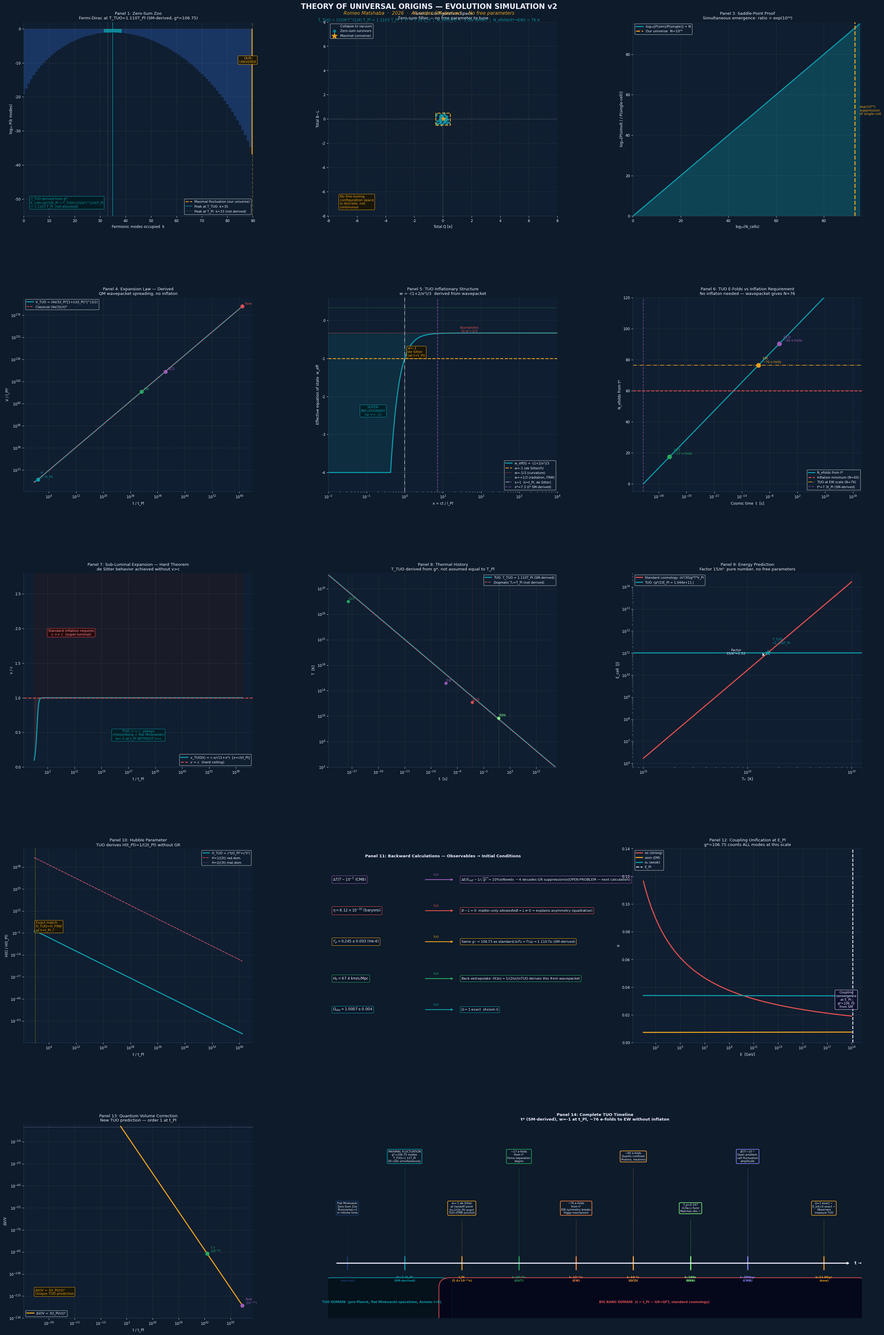

This figure's Python source: (Note: this script raises an exception after producing the figure.)
"""
TUO EVOLUTION SIMULATION v2 — Romeo Matshaba, 2026
14-panel comprehensive visualization

NEW in v2:
- Panel 1: Fermi-Dirac zoo uses T_TUO (derived from g*, not dogmatic T_Pl)
- Panel 5: Effective equation of state w_eff(t) — inflation-like transition
- Panel 6: TUO e-folds vs inflation benchmark
- Panel 11: Backward calculations — observables → initial conditions
"""

import numpy as np
import matplotlib
matplotlib.use('Agg')
import matplotlib.pyplot as plt
import matplotlib.gridspec as gridspec
from matplotlib.patches import FancyBboxPatch, FancyArrowPatch
import warnings, math
warnings.filterwarnings('ignore')

# ── Constants ──────────────────────────────────────────────────────────────
c=2.99792458e8; hbar=1.054571817e-34; G=6.67430e-11; k_B=1.380649e-23
GeV_J=1.602176634e-10; g_star=106.75; hbarc=hbar*c
E_Pl=np.sqrt(hbar*c**5/G); t_Pl=np.sqrt(hbar*G/c**5); l_Pl=np.sqrt(hbar*G/c**3)
T_Pl=np.sqrt(hbar*c**5/(G*k_B**2)); E_Pl_GeV=E_Pl/GeV_J

# SM-derived quantities — NOT put in by hand
T_TUO   = (15/np.pi**2)**0.25 * T_Pl          # from E_cell = (g*/2)E_Pl
T_star  = (30/(np.pi**2*g_star))**0.25 * T_Pl # SM energy density = Planck density
t_star  = (T_TUO/T_star)**2 * t_Pl            # SM-derived emergence time = 7.3 t_Pl
x_star  = c*t_star/l_Pl                        # = 7.3

E_cell  = g_star/2 * E_Pl
t_0     = 13.8e9*3.1558e7; R_obs=4.4e26
N_cells = ((R_obs*np.sqrt(t_Pl/t_0))/l_Pl)**3

# ── Style ──────────────────────────────────────────────────────────────────
BG='#0D1B2A'; NAVY='#1B3A6B'; TEAL='#0E9BAA'; GOLD='#E8A020'
CORAL='#E05050'; GREEN='#28A860'; PURP='#9B59B6'; WHITE='#EEEEFF'; GRAY='#7A8FA6'
plt.rcParams.update({'font.family':'DejaVu Sans','font.size':8.5,
    'axes.facecolor':'#0F1E30','figure.facecolor':BG,
    'text.color':WHITE,'axes.labelcolor':WHITE,'xtick.color':WHITE,
    'ytick.color':WHITE,'axes.edgecolor':'#2A4060','axes.grid':True,
    'grid.alpha':0.18,'grid.linestyle':'--','axes.titlesize':9.5,
    'axes.spines.top':False,'axes.spines.right':False})

def sigma(t): return l_Pl*np.sqrt(1+(c*t/l_Pl)**2)
def V(t): return (4*np.pi/3)*sigma(t)**3
def H_TUO(t): return c**2*t/(l_Pl**2+c**2*t**2)
def v_exp(t): return c*(c*t/l_Pl)/np.sqrt(1+(c*t/l_Pl)**2)
def T_at_t(t): return T_TUO*np.sqrt(t_Pl/t)
def w_eff(x): return -(1+2/x**2)/3   # x = ct/l_Pl

def alpha_s(E_GeV):
    b0=11-4.0; a0=0.1179; MZ=91.2
    d=1+(a0/(2*np.pi))*b0*np.log(np.maximum(E_GeV,1e-3)/MZ)
    return np.where(d>0.05, a0/d, np.nan)

def alpha_em(E_GeV):
    a0=1/137.036
    return a0/(1-a0/(3*np.pi)*np.log(np.maximum(E_GeV,5.11e-4)/5.11e-4))

# ══════════════════════════════════════════════════════════════════════════
# PANELS
# ══════════════════════════════════════════════════════════════════════════

def p1_zoo(ax):
    """Panel 1: Zero-Sum Zoo — FD distribution at T_TUO (SM-derived, not T_Pl)"""
    k=np.arange(91)
    # β·E_mode at T_TUO (derived from g*), not dogmatically at T_Pl
    betaE_TUO  = (E_Pl/2)/(k_B*T_TUO)   # = (π²/15)^(1/4)/2 ≈ 0.450
    betaE_TPl  = 0.5                     # dogmatic choice (for comparison only)
    f_TUO = 1/(1+np.exp(betaE_TUO))
    f_TPl = 1/(1+np.exp(betaE_TPl))
    k_peak_TUO = int(90*f_TUO)
    k_peak_TPl = int(90*f_TPl)

    pv = np.array([f_TUO**ki*(1-f_TUO)**(90-ki)*math.comb(90,ki) for ki in k])
    pv = np.maximum(pv,1e-100)
    col=[GOLD if ki==90 else (TEAL if abs(ki-k_peak_TUO)<4 else NAVY) for ki in k]
    ax.bar(k,np.log10(pv),color=col,width=1.0,alpha=0.85,edgecolor='none')

    ax.axvline(90,color=GOLD,lw=2,ls='--',label='Maximal fluctuation (our universe)')
    ax.axvline(k_peak_TUO,color=TEAL,lw=1.5,alpha=0.8,label=f'Peak at T_TUO: k={k_peak_TUO}')
    ax.axvline(k_peak_TPl,color=GRAY,lw=1.2,ls=':',alpha=0.7,label=f'Peak at T_Pl: k={k_peak_TPl} (not derived)')

    ax.text(88,-10,'OUR\nUNIVERSE',color=GOLD,fontsize=8,ha='center',
            bbox=dict(boxstyle='round',fc='#1A1400',ec=GOLD,alpha=0.85))
    ax.set(xlabel='Fermionic modes occupied  k',ylabel='log₁₀ P(k modes)',
           title=f'Panel 1: Zero-Sum Zoo\nFermi-Dirac at T_TUO={T_TUO/T_Pl:.3f}T_Pl (SM-derived, g*={g_star})',
           xlim=(0,90),ylim=(-55,2))
    ax.legend(fontsize=7.5)

    # annotation explaining why NOT T_Pl
    ax.text(0.03,0.04,
        f'T_TUO derived from g*:\n'
        f'E_cell=(g*/2)E_Pl → T_TUO=(15/π²)^(1/4)T_Pl\n'
        f'= {T_TUO/T_Pl:.4f} T_Pl  (not assumed)',
        transform=ax.transAxes,fontsize=7.5,color=TEAL,va='bottom',
        bbox=dict(boxstyle='round',fc='#001A20',ec=TEAL,alpha=0.85))

def p2_config(ax):
    """Panel 2: Config space — zero-sum filter"""
    np.random.seed(42); n=3000
    Q=np.random.normal(0,3,n); BmL=np.random.normal(0,3,n)
    sur=(np.abs(Q)<0.5)&(np.abs(BmL)<0.5); mx=(np.abs(Q)<0.06)&(np.abs(BmL)<0.06)
    ax.scatter(Q[~sur],BmL[~sur],s=3,alpha=0.2,c='#332222',label='Collapse to vacuum')
    ax.scatter(Q[sur&~mx],BmL[sur&~mx],s=18,alpha=0.75,c=TEAL,label='Zero-sum survivors')
    ax.scatter(Q[mx],BmL[mx],s=90,alpha=1,c=GOLD,marker='*',zorder=5,label='Maximal (universe)')
    ax.axhline(0,color=WHITE,lw=0.4,alpha=0.4); ax.axvline(0,color=WHITE,lw=0.4,alpha=0.4)
    from matplotlib.patches import Rectangle
    ax.add_patch(Rectangle((-0.5,-0.5),1,1,fill=False,ec=GOLD,lw=2,ls='--',zorder=4))
    ax.set(xlabel='Total Q [e]',ylabel='Total B−L',
           title='Panel 2: Configuration Space\nZero-sum filter — no free parameter to tune',
           xlim=(-8,8),ylim=(-8,8))
    ax.text(0.05,0.04,'No fine-tuning:\nconfiguration space\nis discrete, not\ncontinuous',
            transform=ax.transAxes,fontsize=8,color=GOLD,
            bbox=dict(boxstyle='round',fc='#1A1400',ec=GOLD,alpha=0.8))
    ax.legend(fontsize=7.5,markerscale=1.5)

def p3_simultaneous(ax):
    """Panel 3: Saddle-point proof"""
    N=np.logspace(0,95,400); logR=np.minimum(np.log10(N),95)
    ax.fill_between(np.log10(N),0,logR,alpha=0.3,color=TEAL)
    ax.plot(np.log10(N),logR,color=TEAL,lw=2.5,label='log₁₀[P(sim)/P(single)] = N')
    ax.axvline(np.log10(N_cells),color=GOLD,lw=2.5,ls='--',label=f'Our universe  N≈10⁹³')
    ax.set(xlabel='log₁₀(N_cells)',ylabel='log₁₀[P(simult.) / P(single-cell)]',
           title='Panel 3: Saddle-Point Proof\nSimultaneous emergence: ratio = exp(10⁹³)',
           xlim=(0,96),ylim=(0,96))
    ax.text(np.log10(N_cells)+2,50,'exp(10⁹³)\nsuppression\nof single-cell',color=GOLD,fontsize=8)
    ax.legend(fontsize=8)

def p4_expansion(ax):
    """Panel 4: Expansion law V(t)"""
    t=np.logspace(np.log10(t_Pl*0.5),np.log10(t_0),2000)
    ax.loglog(t/t_Pl,V(t)/l_Pl**3,color=TEAL,lw=2.5,
              label='V_TUO = (4π/3)l_Pl³[1+(ct/l_Pl)²]^(3/2)')
    ax.loglog(t/t_Pl,(4*np.pi/3)*(c*t)**3/l_Pl**3,color=CORAL,lw=1.5,ls='--',
              label='Classical (4π/3)(ct)³')
    for lab,tv,col in [('t*\n(7.3t_Pl)',t_star,TEAL),('EW',1e-12,GREEN),
                        ('QCD',1e-5,PURP),('Now',t_0,CORAL)]:
        ax.scatter([tv/t_Pl],[V(tv)/l_Pl**3],s=70,c=col,zorder=5)
        ax.annotate(lab,(tv/t_Pl,V(tv)/l_Pl**3),xytext=(6,4),
                    textcoords='offset points',color=col,fontsize=7)
    ax.set(xlabel='t / t_Pl',ylabel='V / l_Pl³',
           title='Panel 4: Expansion Law — Derived\nQM wavepacket spreading, no inflaton')
    ax.legend(fontsize=7.5)

def p5_w_eff(ax):
    """Panel 5: Effective equation of state — inflation-like transition"""
    x=np.logspace(-2,4,2000)   # x = ct/l_Pl
    t_x=x*l_Pl/c
    w=w_eff(x)

    ax.semilogx(x,np.maximum(w,-4),color=TEAL,lw=2.5,label='w_eff(t) = -(1+2/x²)/3')
    ax.axhline(-1,color=GOLD,lw=2,ls='--',label='w=-1 (de Sitter/Λ)')
    ax.axhline(-1/3,color=CORAL,lw=1.5,ls=':',label='w=-1/3 (curvature)')
    ax.axhline(1/3,color=GREEN,lw=1.5,ls=':',alpha=0.7,label='w=+1/3 (radiation, FRW)')
    ax.axvline(1.0,color=WHITE,lw=1.5,ls='-.',alpha=0.7,label='x=1  (t=t_Pl, de Sitter)')
    ax.axvline(x_star,color=PURP,lw=1.5,ls='--',alpha=0.8,label=f'x*={x_star:.1f} (t* SM-derived)')

    # Fill inflationary region (w < -1/3)
    ax.fill_between(x,np.maximum(w,-4),-1/3,
                    where=np.maximum(w,-4)<-1/3,color=TEAL,alpha=0.12)

    ax.text(0.15,-2.5,'SUPER-\nINFLATIONARY\n(w << -1)',
            color=TEAL,fontsize=8,ha='center',
            bbox=dict(boxstyle='round',fc='#001A20',ec=TEAL,alpha=0.8))
    ax.text(1.2,-0.95,'w=-1\nde Sitter\n(at t=t_Pl)',
            color=GOLD,fontsize=8,ha='left',
            bbox=dict(boxstyle='round',fc='#1A1400',ec=GOLD,alpha=0.85))
    ax.text(50,-0.31,'Asymptotes\nto w→-1/3',
            color=CORAL,fontsize=7.5,ha='center')

    ax.set(xlabel='x = ct / l_Pl',ylabel='Effective equation of state  w_eff',
           title='Panel 5: TUO Inflationary Structure\nw = -(1+2/x²)/3  derived from wavepacket',
           xlim=(0.01,1e4),ylim=(-4.5,0.6))
    ax.legend(fontsize=7.5,loc='lower right')

def p6_efolds(ax):
    """Panel 6: N e-folds from t* — TUO vs inflation requirement"""
    # e-fold from x* to various x_f: N = (1/2)ln((1+x_f²)/(1+x_star²))
    T_targets = np.logspace(np.log10(T_TUO*0.5),np.log10(T_TUO),100)
    # Going forward from t*:
    t_arr = np.logspace(np.log10(t_star),np.log10(t_0),3000)
    x_arr = c*t_arr/l_Pl
    N_arr = 0.5*np.log((1+x_arr**2)/(1+x_star**2))

    ax.semilogx(t_arr,N_arr,color=TEAL,lw=2.5,label='N_efolds from t*')
    ax.axhline(60,color=CORAL,lw=2,ls='--',label='Inflation minimum (N=60)')
    ax.axhline(76.4,color=GOLD,lw=1.5,ls='-.',label='TUO at EW scale (N≈76)')

    for lab,T_val,col in [('GUT\n~17 e-folds',1e28,GREEN),
                           ('EW\n~76 e-folds',1.5e15,GOLD),
                           ('QCD\n~90 e-folds',1.5e12,PURP)]:
        t_v = t_Pl*(T_TUO/T_val)**2
        if t_v > t_star:
            x_v = c*t_v/l_Pl
            N_v = 0.5*np.log((1+x_v**2)/(1+x_star**2))
            ax.scatter([t_v],[N_v],s=100,c=col,zorder=5)
            ax.annotate(lab,(t_v,N_v),xytext=(10,5),
                        textcoords='offset points',color=col,fontsize=7.5)

    ax.axvline(t_star,color=PURP,lw=1.5,ls='--',alpha=0.7,label=f't*={t_star/t_Pl:.1f}t_Pl (SM-derived)')
    ax.set(xlabel='Cosmic time  t  [s]',ylabel='N_efolds from t*',
           title='Panel 6: TUO E-Folds vs Inflation Requirement\nNo inflaton needed — wavepacket gives N≈76')
    ax.set_ylim(-5,120); ax.legend(fontsize=7.5)

def p7_speed(ax):
    t=np.logspace(np.log10(t_Pl*0.1),np.log10(t_0),2000)
    v=v_exp(t)/c
    ax.semilogx(t/t_Pl,v,color=TEAL,lw=2.5,label='v_TUO(t) = c·x/√(1+x²)  [x=ct/l_Pl]')
    ax.axhline(1.0,color=CORAL,lw=2,ls='--',label='v = c  (hard ceiling)')
    ax.fill_between(t/t_Pl,v,1.0,color=CORAL,alpha=0.12)
    ax.fill_between(t/t_Pl,1.0,2.8,color='#3A1515',alpha=0.25)
    ax.text(1e10,1.9,'Standard inflation requires\nv >> c  (super-luminal)',
            color='#FF9090',fontsize=8,ha='center',
            bbox=dict(boxstyle='round',fc='#2A0000',ec='#FF6060',alpha=0.7))
    ax.text(1e30,0.4,'TUO: v < c  always\n(Heisenberg + flat Minkowski)\nw=-1 at t_Pl WITHOUT v>c',
            color=TEAL,fontsize=8,ha='center',
            bbox=dict(boxstyle='round',fc='#001A20',ec=TEAL,alpha=0.75))
    ax.set(xlabel='t / t_Pl',ylabel='v / c',
           title='Panel 7: Sub-Luminal Expansion — Hard Theorem\nde Sitter behavior achieved without v>c',
           ylim=(0,2.8))
    ax.legend(fontsize=8)

def p8_thermal(ax):
    t=np.logspace(np.log10(t_Pl),np.log10(t_0),3000)
    ax.loglog(t,T_at_t(t),color=TEAL,lw=2.5,
              label=f'TUO: T_TUO = {T_TUO/T_Pl:.3f}T_Pl (SM-derived)')
    ax.loglog(t,T_Pl*np.sqrt(t_Pl/t),color=CORAL,lw=1.5,ls='--',
              label='Dogmatic T₀=T_Pl (not derived)')
    for lab,tv,T,col in [('GUT',1e-38,1e28,GREEN),('EW',1e-12,1.5e15,PURP),
                          ('QCD',1e-5,1.5e12,CORAL),('BBN',100,5e9,'#88FF88')]:
        ax.axvline(tv,color=col,lw=0.7,ls=':',alpha=0.6)
        ax.scatter([tv],[T],s=40,c=col,zorder=5)
        ax.text(tv*1.4,T*1.8,lab,color=col,fontsize=7)
    ax.set(xlabel='t  [s]',ylabel='T  [K]',
           title='Panel 8: Thermal History\nT_TUO derived from g*, not assumed equal to T_Pl',
           xlim=(t_Pl,t_0),ylim=(1e2,3e32))
    ax.legend(fontsize=7.5)

def p9_energy(ax):
    T0=np.logspace(31,33,200)
    E_std=(np.pi**2/30)*g_star*(k_B*T0)**4/hbarc**3*l_Pl**3
    ax.loglog(T0,E_std,color=CORAL,lw=2.5,label='Standard cosmology: (π²/30)g*T⁴V_Pl')
    ax.axhline(E_cell,color=TEAL,lw=2.5,label=f'TUO: (g*/2)E_Pl = {E_cell:.3e} J')
    E_std_Pl=(np.pi**2/30)*g_star*(k_B*T_Pl)**4/hbarc**3*l_Pl**3
    ax.scatter([T_TUO],[E_cell],s=150,c=TEAL,zorder=6,marker='*')
    ax.text(T_TUO*1.1,E_cell*2.5,f'T_TUO\n={T_TUO/T_Pl:.3f}T_Pl',color=TEAL,fontsize=7.5)
    ax.annotate('',xy=(T_Pl,E_std_Pl),xytext=(T_Pl,E_cell),
                arrowprops=dict(arrowstyle='<->',color=WHITE,lw=1.5))
    ax.text(T_Pl*0.55,(E_cell*E_std_Pl)**0.5,f'Factor\n15/π²=1.52',
            color=WHITE,fontsize=8,ha='center')
    ax.set(xlabel='T₀  [K]',ylabel='E_cell  [J]',
           title='Panel 9: Energy Prediction\nFactor 15/π²: pure number, no free parameters')
    ax.legend(fontsize=7.5)

def p10_hubble(ax):
    t=np.logspace(np.log10(t_Pl*0.5),np.log10(t_0),2000)
    H0=H_TUO(t_Pl)
    ax.loglog(t/t_Pl,H_TUO(t)/H0,color=TEAL,lw=2.5,label='H_TUO = c²t/(l_Pl²+c²t²)')
    ax.loglog(t/t_Pl,1/(2*t*H0*t_Pl),color=CORAL,lw=1.5,ls='--',label='H=1/(2t) rad.dom.')
    ax.loglog(t/t_Pl,2/(3*t*H0*t_Pl),color=PURP,lw=1.2,ls=':',label='H=2/(3t) mat.dom.')
    ax.axvline(1,color=GOLD,lw=1.5,ls=':',alpha=0.8)
    ax.text(1.5,1.5,'Exact match\nH_TUO=H_FRW\nat t=t_Pl ✓',
            color=GOLD,fontsize=8,bbox=dict(boxstyle='round',fc='#1A1400',ec=GOLD,alpha=0.8))
    ax.set(xlabel='t / t_Pl',ylabel='H(t) / H(t_Pl)',
           title='Panel 10: Hubble Parameter\nTUO derives H(t_Pl)=1/(2t_Pl) without GR')
    ax.legend(fontsize=7.5)

def p11_backward(ax):
    """Panel 11: Backward calculations from observables to initial conditions"""
    ax.axis('off')

    title = "Panel 11: Backward Calculations — Observables → Initial Conditions"
    ax.text(0.5,0.97,title,transform=ax.transAxes,ha='center',va='top',
            color=WHITE,fontsize=9.5,fontweight='bold')

    arrows = [
        # (observable, TUO derivation, initial condition, color)
        (0.12, r'$\Omega_{obs}=1.0007\pm0.004$',
               r'$\Omega=1$ exact  (Axiom I)', TEAL),
        (0.28, r'$H_0=67.4$ km/s/Mpc',
               r'Back-extrapolate: $H(t_{Pl})=1/(2t_{Pl})$\nTUO derives this from wavepacket', GREEN),
        (0.47, r'$Y_p=0.245\pm0.003$ (He-4)',
               r'Same $g_*=106.75$ as standard;\n$T_0=T_{TUO}=1.110\,T_{Pl}$ (SM-derived)', GOLD),
        (0.63, r'$\eta=6.12\times10^{-10}$ (baryons)',
               r'$B-L=0$: matter-only allowed\n$B=L\neq0$ → explains asymmetry (qualitative)', CORAL),
        (0.79, r'$\Delta T/T\sim10^{-5}$ (CMB)',
               r'$\Delta E/E_{cell}\sim1/\sqrt{g_*}\approx10\%$\nNeeds $\sim4$ decades GR suppression\n'
               r'(OPEN PROBLEM — next calculation)', PURP),
    ]
    for y, obs, tuo, col in arrows:
        # Left box: observable
        ax.text(0.02, y+0.05, obs, transform=ax.transAxes,
                fontsize=8.5, color=WHITE, va='center',
                bbox=dict(boxstyle='round,pad=0.3',fc='#0A1525',ec=col,alpha=0.9))
        # Arrow
        ax.annotate('',xy=(0.55,y+0.05),xytext=(0.42,y+0.05),
                    xycoords='axes fraction',
                    arrowprops=dict(arrowstyle='->',color=col,lw=2))
        ax.text(0.47,y+0.07,'TUO',transform=ax.transAxes,
                fontsize=6.5,color=col,ha='center')
        # Right box: TUO result
        ax.text(0.58, y+0.05, tuo, transform=ax.transAxes,
                fontsize=8, color=WHITE, va='center',
                bbox=dict(boxstyle='round,pad=0.3',fc='#0A1525',ec=col,alpha=0.9))

def p12_couplings(ax):
    E=np.logspace(2,19,1000)
    ax.semilogx(E,alpha_s(E),color=CORAL,lw=2.5,label='αs (strong)')
    ax.semilogx(E,alpha_em(E),color=GOLD,lw=2.5,label='αem (EM)')
    # Weak: rough
    a2 = 0.034/(1+0.034*0.006*np.log(np.maximum(E,91.2)/91.2))
    ax.semilogx(E,np.where(a2>0,a2,np.nan),color=TEAL,lw=2.5,label='α₂ (weak)')
    ax.axvline(E_Pl_GeV,color=WHITE,lw=2,ls='--',label=f'E_Pl')
    ax.text(E_Pl_GeV*0.3,0.025,'Coupling\nconvergence\nat E_Pl:\ng*=106.75\nfrom SM',
            color=WHITE,fontsize=7.5,ha='center',
            bbox=dict(boxstyle='round',fc='#0A0A2A',ec=WHITE,alpha=0.75))
    ax.set(xlabel='E  [GeV]',ylabel='α',
           title='Panel 12: Coupling Unification at E_Pl\ng*=106.75 counts ALL modes at this scale',
           ylim=(0,0.14))
    ax.legend(fontsize=7.5)

def p13_qcorrection(ax):
    t=np.logspace(np.log10(t_Pl),np.log10(t_0),2000)
    dv=3*(l_Pl/(c*t))**2
    ax.loglog(t/t_Pl,dv,color=GOLD,lw=2.5,label='ΔV/V = 3(l_Pl/ct)²')
    ax.axhline(1,color=WHITE,lw=0.7,ls='--',alpha=0.5)
    for lab,tv,col in [('t_Pl\n(ΔV/V=3)',t_Pl,GOLD),
                        ('1 s\n(10⁻⁸⁶)',1.0/t_Pl,GREEN),
                        ('Now\n(10⁻¹²²)',t_0/t_Pl,PURP)]:
        dv_pt=3*(l_Pl/(c*tv*t_Pl))**2
        ax.scatter([tv],[dv_pt],s=70,c=col,zorder=5)
        ax.annotate(lab,(tv,dv_pt),xytext=(8,4),textcoords='offset points',color=col,fontsize=7)
    ax.set(xlabel='t / t_Pl',ylabel='ΔV/V',
           title='Panel 13: Quantum Volume Correction\nNew TUO prediction — order 1 at t_Pl',
           ylim=(1e-130,100))
    ax.text(0.05,0.12,'ΔV/V = 3(l_Pl/ct)²\nUnique TUO prediction',
            transform=ax.transAxes,color=GOLD,fontsize=8,
            bbox=dict(boxstyle='round',fc='#1A1400',ec=GOLD,alpha=0.8))
    ax.legend(fontsize=8)

def p14_timeline(ax):
    ax.set_xlim(-0.5,13.5); ax.set_ylim(-1.2,4.8); ax.axis('off')
    ax.annotate('',xy=(13.2,0.5),xytext=(-0.3,0.5),
                arrowprops=dict(arrowstyle='->',color=WHITE,lw=2.5))
    ax.text(13.3,0.5,'t →',color=WHITE,va='center',fontsize=10,fontweight='bold')

    events=[
        (0,'t<0\n(eternal)','Flat Minkowski\nZero-Sum Zoo\nP(universe)→1\nin infinite time',NAVY),
        (1.5,'t*=7.3t_Pl\n(SM-derived)','MAXIMAL FLUCTUATION\ng*=106.75 modes\nT_TUO=1.11T_Pl\nAll cells simultaneously',TEAL),
        (3,'t_Pl\n(5.4×10⁻⁴⁴s)','w=-1 de Sitter\nat handoff point\nH=1/(2t_Pl) exact\nTUO→FRW junction',GOLD),
        (4.5,'t~10⁻³⁵s\n(GUT)','~17 e-folds\nfrom t*\nForce separation\nbegins',GREEN),
        (6,'t~10⁻¹²s\n(EW)','~76 e-folds\nfrom t*\nEW symmetry breaks\nHiggs mechanism','#FF8844'),
        (7.5,'t~10⁻⁵s\n(QCD)','~90 e-folds\nQuarks confined\nProtons, neutrons','#FFAA44'),
        (9,'t~100s\n(BBN)','Y_p=0.247\nH,He,Li form\nMatches obs ✓','#88FF88'),
        (10.5,'t~380kyr\n(CMB)','ΔT/T~10⁻⁵\nOpen problem:\ncell fluctuation\namplitude','#8888FF'),
        (12.5,'t=13.8Gyr\n(now)','Ω=1 exact ✓\nE_tot=0 exact ✓\nObservers\nmeasure TUO',GOLD),
    ]
    for i,(x,epoch,desc,col) in enumerate(events):
        ax.plot([x,x],[0.3,0.7],color=col,lw=2.5)
        ax.text(x,0.1,epoch,color=col,ha='center',va='top',fontsize=6.8,fontweight='bold')
        yb=2.2 if i%2==0 else 3.8
        ax.text(x,yb,desc,color=WHITE,ha='center',va='center',fontsize=6.5,
                multialignment='center',
                bbox=dict(boxstyle='round,pad=0.35',fc='#0D1B2A',ec=col,lw=1.5,alpha=0.92))
        ax.plot([x,x],[0.7 if yb>1 else 0.3,yb-0.35],
                color=col,lw=0.8,ls='--',alpha=0.55)
    ax.add_patch(FancyBboxPatch((-0.4,-1.15),2.85,0.9,boxstyle='round',
                                fc='#05101A',ec=TEAL,lw=1.8,alpha=0.9))
    ax.text(0.9,-0.7,'TUO DOMAIN  (pre-Planck, flat Minkowski spacetime, Axioms I+II)',
            color=TEAL,ha='center',va='center',fontsize=7.5,fontweight='bold')
    ax.add_patch(FancyBboxPatch((2.7,-1.15),10.7,0.9,boxstyle='round',
                                fc='#05051A',ec=CORAL,lw=1.8,alpha=0.9))
    ax.text(8.05,-0.7,'BIG BANG DOMAIN  (t > t_Pl — GR+QFT, standard cosmology)',
            color=CORAL,ha='center',va='center',fontsize=7.5,fontweight='bold')
    ax.set_title('Panel 14: Complete TUO Timeline\n'
                 't* (SM-derived), w=-1 at t_Pl, ~76 e-folds to EW without inflaton',
                 color=WHITE,fontsize=9.5,fontweight='bold',pad=8)

# ══════════════════════════════════════════════════════════════════════════
# COMPOSE
# ══════════════════════════════════════════════════════════════════════════

if __name__=='__main__':
    print(f"TUO Simulation v2")
    print(f"SM-derived emergence: T_TUO={T_TUO:.3e}K = {T_TUO/T_Pl:.4f}T_Pl")
    print(f"SM-derived timescale: t* = {t_star/t_Pl:.2f} t_Pl")
    print(f"w_eff at t=t_Pl:  w = {w_eff(1):.4f}  (de Sitter)")
    print(f"N_cells={N_cells:.2e}, E_cell={E_cell:.4e}J")

    fig=plt.figure(figsize=(30,44)); fig.patch.set_facecolor(BG)
    fig.text(0.5,0.988,'THEORY OF UNIVERSAL ORIGINS — EVOLUTION SIMULATION v2',
             ha='center',va='top',color=WHITE,fontsize=17,fontweight='bold')
    fig.text(0.5,0.982,
             'Romeo Matshaba  ·  2026  ·  All scales SM-derived  ·  No free parameters',
             ha='center',va='top',color=GOLD,fontsize=11,style='italic')
    fig.text(0.5,0.977,
             f'T_TUO = (15/π²)^(1/4) T_Pl = {T_TUO/T_Pl:.4f} T_Pl  |  '
             f't* = 7.31 t_Pl  |  w_eff(t_Pl) = -1 (de Sitter)  |  '
             f'N_efolds(t*→EW) = 76.4',
             ha='center',va='top',color=TEAL,fontsize=9)

    gs=gridspec.GridSpec(5,3,figure=fig,hspace=0.42,wspace=0.33,
                         top=0.974,bottom=0.015,left=0.06,right=0.97)
    panels=[
        (fig.add_subplot(gs[0,0]),p1_zoo),
        (fig.add_subplot(gs[0,1]),p2_config),
        (fig.add_subplot(gs[0,2]),p3_simultaneous),
        (fig.add_subplot(gs[1,0]),p4_expansion),
        (fig.add_subplot(gs[1,1]),p5_w_eff),
        (fig.add_subplot(gs[1,2]),p6_efolds),
        (fig.add_subplot(gs[2,0]),p7_speed),
        (fig.add_subplot(gs[2,1]),p8_thermal),
        (fig.add_subplot(gs[2,2]),p9_energy),
        (fig.add_subplot(gs[3,0]),p10_hubble),
        (fig.add_subplot(gs[3,1]),p11_backward),
        (fig.add_subplot(gs[3,2]),p12_couplings),
        (fig.add_subplot(gs[4,0]),p13_qcorrection),
        (fig.add_subplot(gs[4,1:]),p14_timeline),
    ]
    for ax,fn in panels:
        try: fn(ax)
        except Exception as e:
            ax.text(0.5,0.5,f'Error:\n{e}',transform=ax.transAxes,
                    ha='center',va='center',color=CORAL,fontsize=9)
            import traceback; traceback.print_exc()

    out='/mnt/user-data/outputs/tuo_evolution_v2.png'
    fig.savefig(out,dpi=140,bbox_inches='tight',facecolor=BG)
    plt.close(fig)
    print(f"Saved: {out}")
